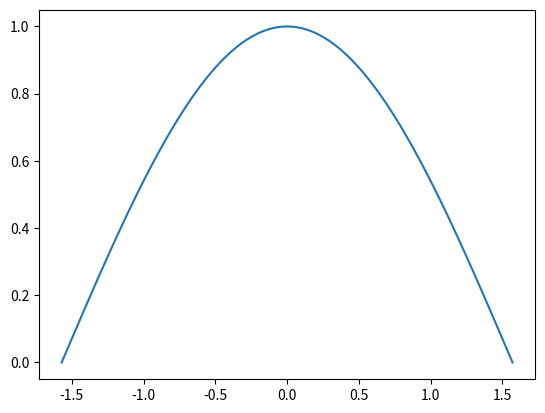

Write the Python code that produced this figure.
import numpy as np
from scipy import interpolate
import matplotlib.pyplot as plt

# polynomial interpolation
x1 = np.linspace(-np.pi,np.pi, 1001)
dx = x1[1] - x1[0]
y1 = np.cos(x1)

xx = np.linspace(-np.pi/2, np.pi/2, 1001)
yy_p = np.empty(len(xx))
for i in range(len(xx)):
    ind = (xx[i] - x1[0])/dx
    ind = int(np.floor(ind))
    x_use = x1[ind-1:ind+3]
    y_use = y1[ind-1:ind+3]
    p = np.polyfit(x_use,y_use,3)
    yy_p[i] = np.polyval(p,xx[i])

# cubic spline fit
spln = interpolate.splrep(x1,y1)
yy_c = interpolate.splev(xx,spln)

# rational function fit
def ratfit(y,x,n,m):
    npt=len(x)
    assert(len(y)==npt)
    assert(n>=0)
    assert(m>=0)
    assert(n+ 1+m==npt)

    top_mat=np.empty([npt,n+1])
    bot_mat=np.empty([npt,m])
    for i in range(n+1):
        top_mat[:,i]=x**i
    for i in range(m):
        bot_mat[:,i]=y*x**(i+1)
    mat=np.hstack([top_mat,-bot_mat])
    print(mat)
    pars=np.linalg.inv(mat)@y
    p=pars[:n+1]
    q=pars[n+1:]
    return mat,p,q

def rateval(x,p,q):
    top=0
    for i,par in enumerate(p):
        top=top+par*x**i
    bot=1
    for i,par in enumerate(q):
        bot=bot+par*x**(i+1)
    return top/bot

#n = 9
#m = 10 # why is it that the larger the value the greater the error?
xr = np.arange(-10,10)
yr = np.cos(xr)
m = len(yr) //2
n = len(yr) - m - 1
mat, p, q = ratfit(yr, xr, n, m)
yy_r = rateval(xx, p, q)

plt.plot(xx,yy_r)
#plt.plot(xx,yy_p,'red')
#plt.plot(xx,yy_c,'-.')
plt.show()

y_cos = np.cos(xx)
print('error through polynomial interpolation of cosine function is', np.std(yy_p-y_cos))
print('error through Cubic Spline interpolation of cosine function is', np.std(yy_c-y_cos))
print('error through Rational Function interpolation of cosine function is', np.std(yy_r-y_cos))

# for the Lorentz function
# complete the three methods for this function

# the rational function fit
# p_l = [1,2]
# q_l = [0, 1]
# x_l = np.linspace(-1, 1, 1001)
# y_l = rat_eval(p_l,q_l,x_l)
#
# y_lr = 1/(1+x_l**2)
#
# err = np.std(y_lr - y_l)
# print(err)


